4-way image classification set "spectrograms_split" from GitHub (yildiramdsa/sleep_apnea_classification_via_eeg_spectrograms_and_deep_learning); label vocabulary: mild, moderate, normal, severe.

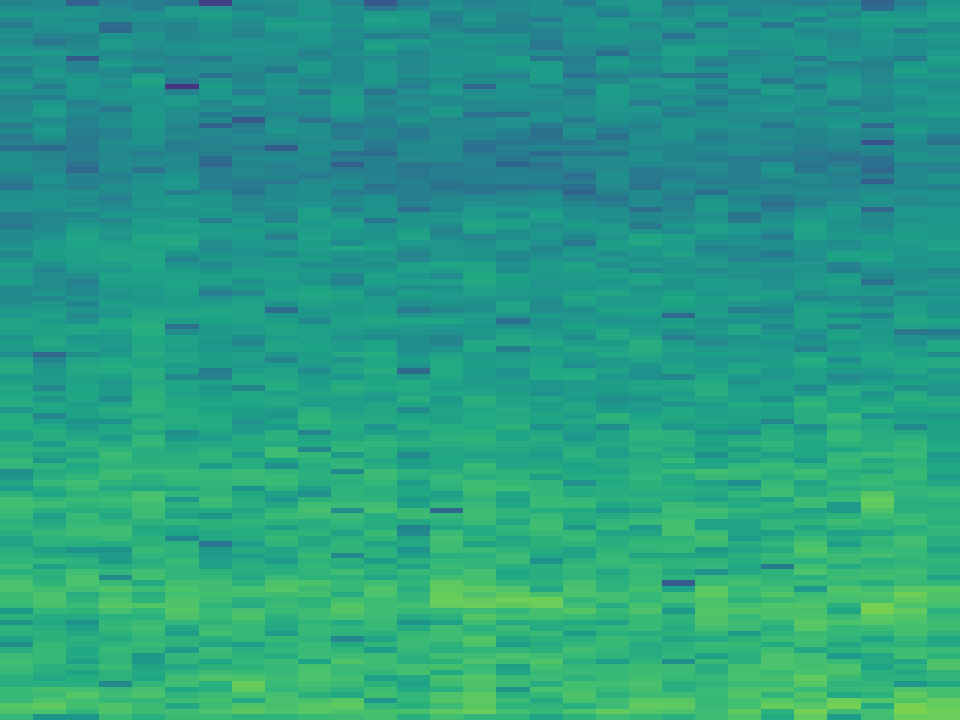
Label: mild

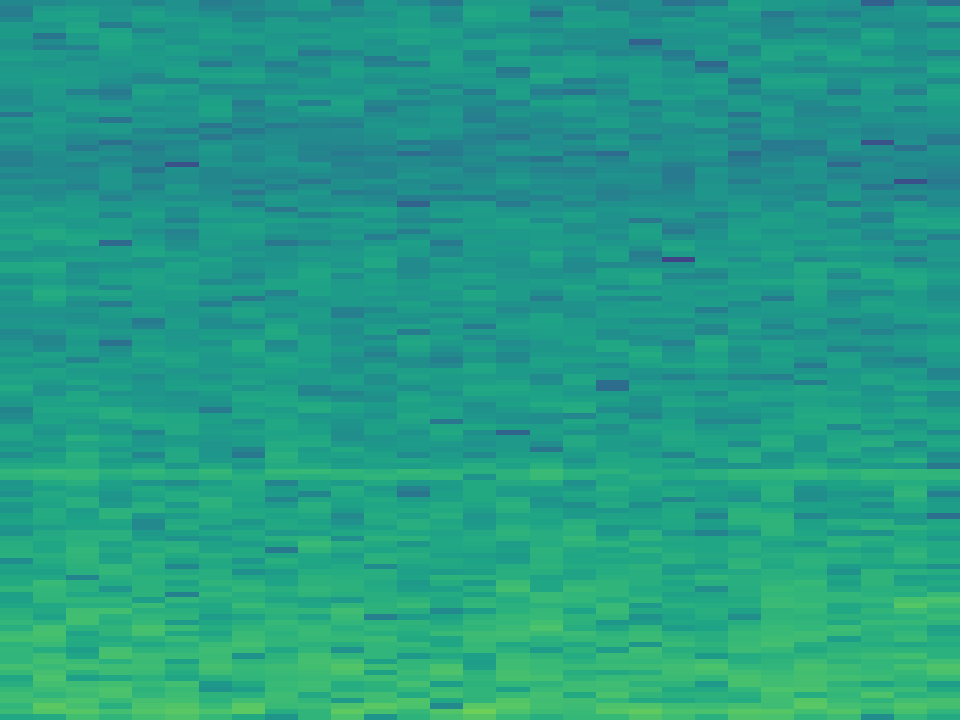
Label: normal

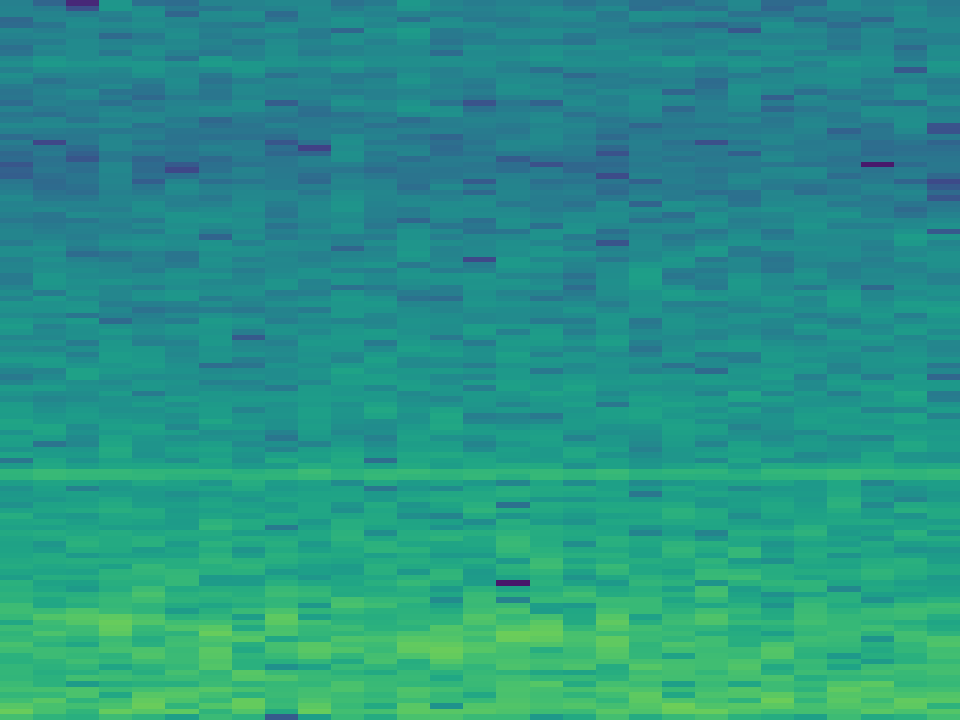
Label: severe

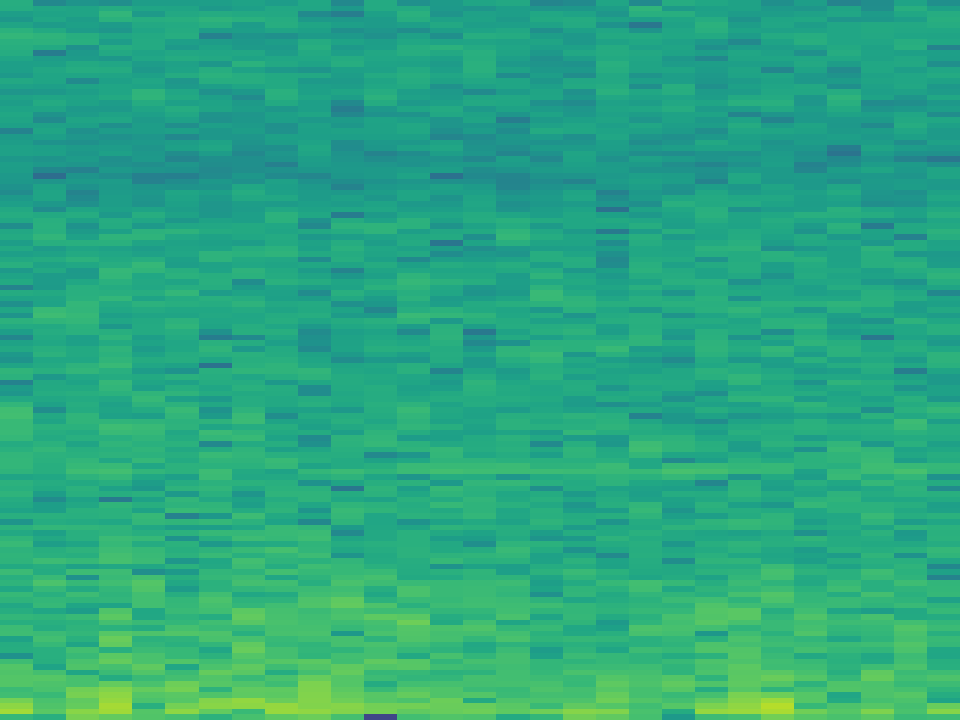
Label: mild

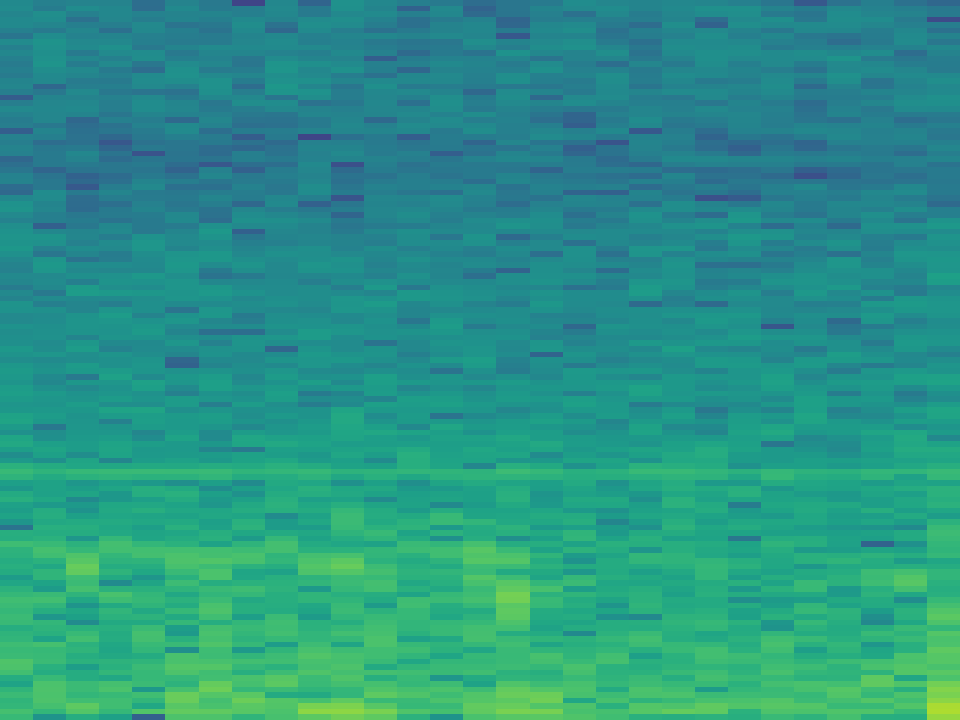
Label: normal

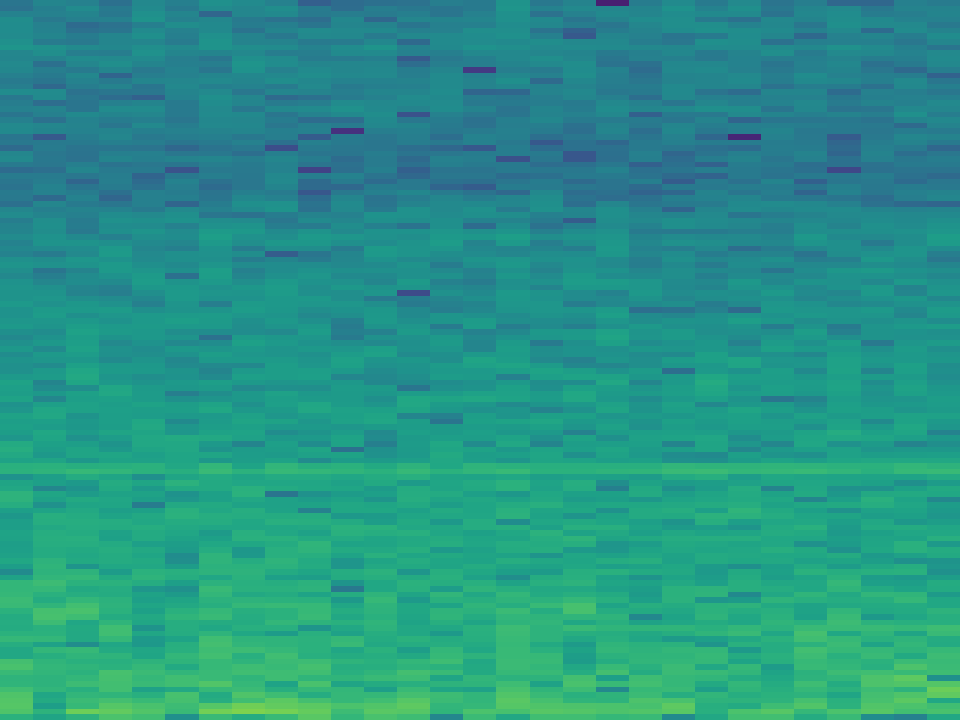
Label: moderate
